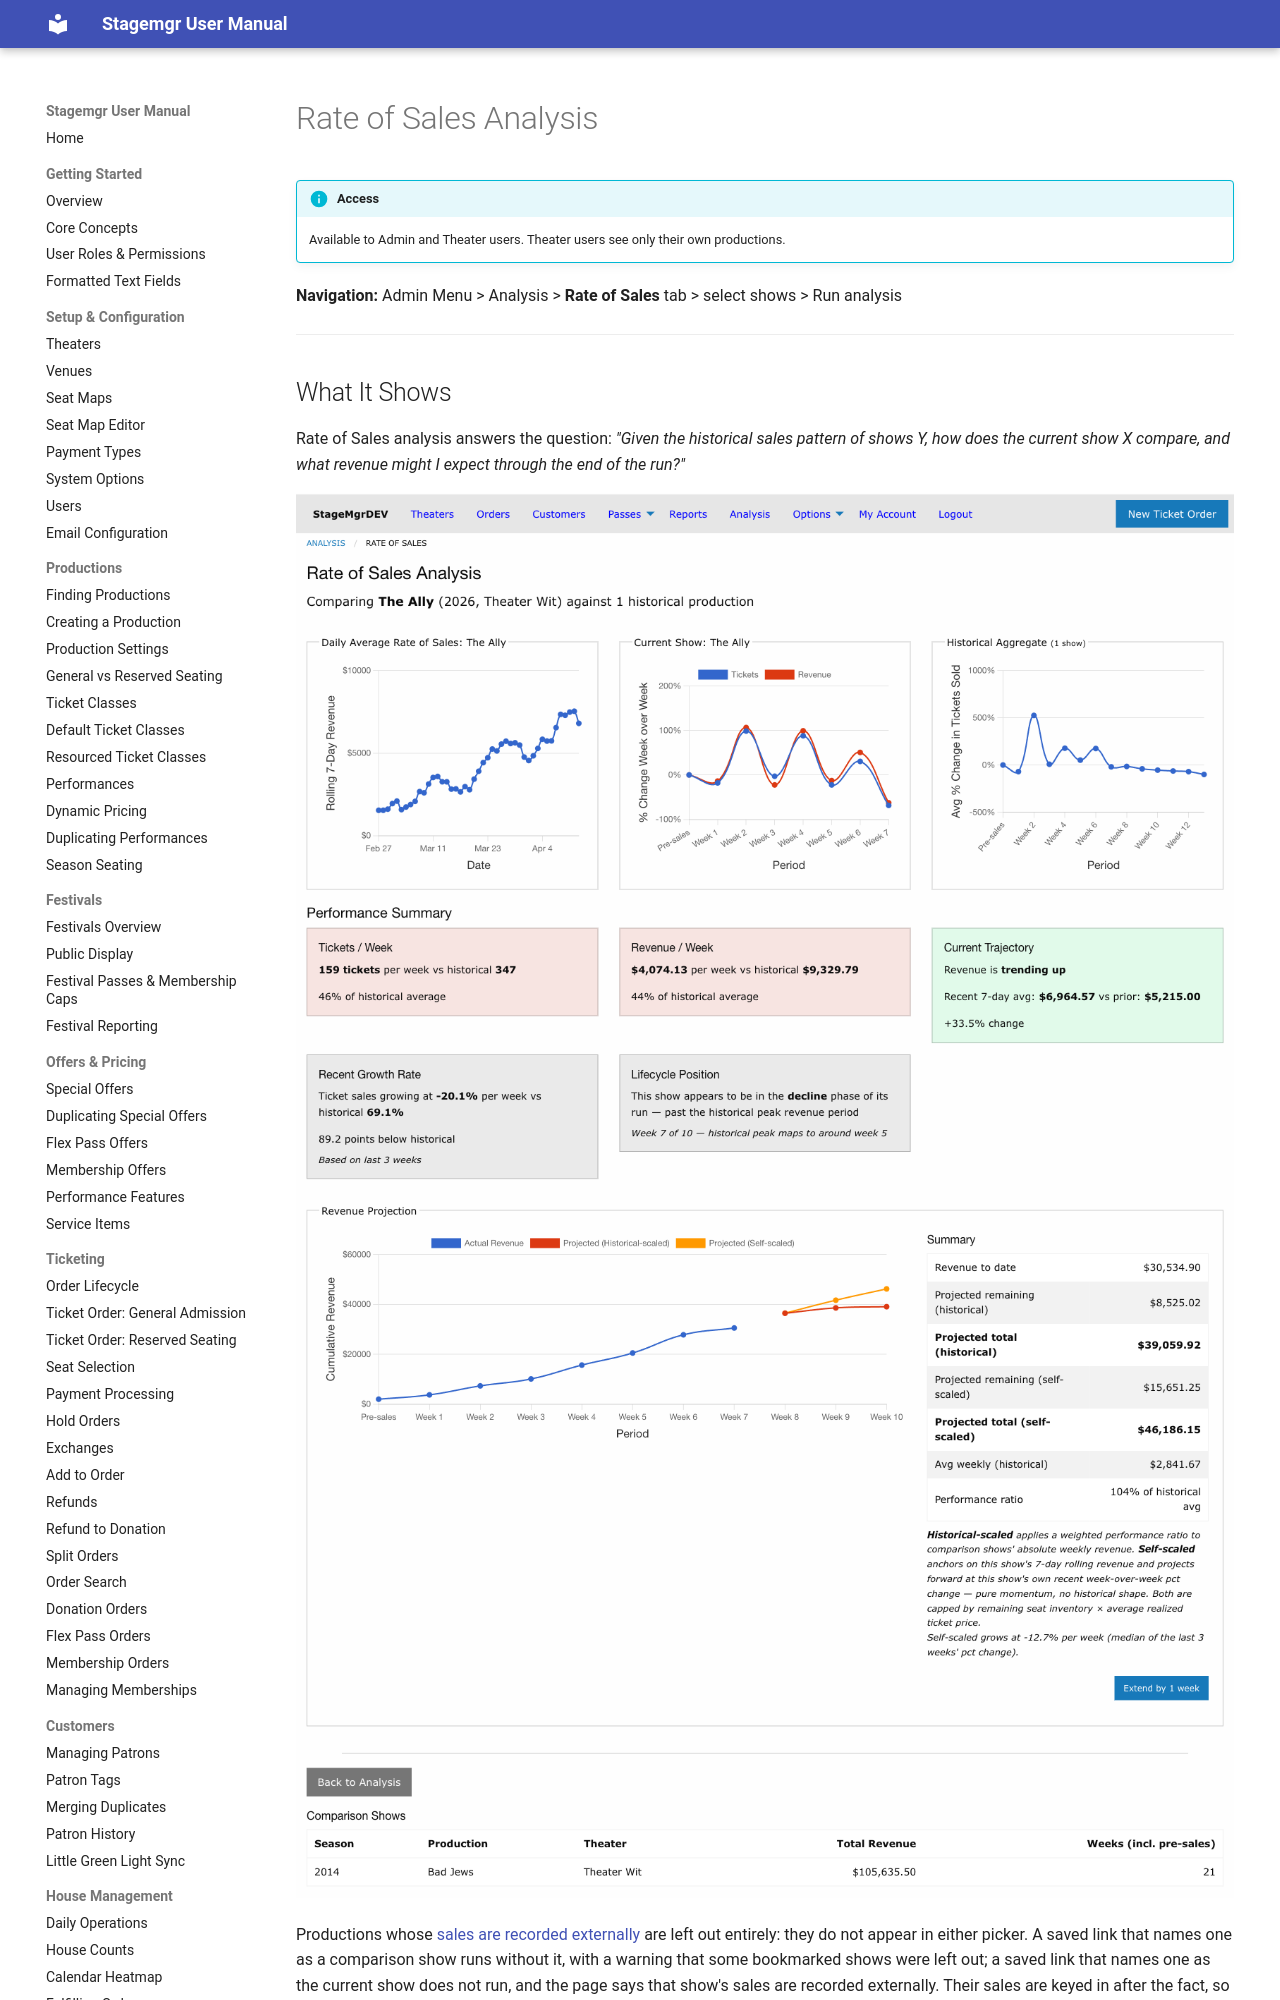

repository: jwechsler/stagemgr · page: analysis/rate-of-sales/index.html · generator: mkdocs

# Rate of Sales Analysis

!!! info "Access"
    Available to Admin and Theater users. Theater users see only their own productions.

**Navigation:** Analysis > Select shows > Run Analysis (Rate of Sales)

---

## What It Shows

Rate of Sales analysis answers the question: *"Given the historical sales pattern of shows
Y, how does the current show X compare, and what revenue might I expect through the end of
the run?"*

![Rate of Sales analysis results](../assets/images/screenshots/analysis-results-full.png)

The analysis page has five sections:

1. [Daily Average Rate of Sales](#daily-average-rate-of-sales)
2. [Rate of Sales Charts](#rate-of-sales-charts)
3. [Performance Summary](#performance-summary)
4. [Revenue Projection](#revenue-projection)
5. [Comparison Shows Table](#comparison-shows-table)

!!! note "Revenue figure consistency"
    The gross revenue shown here is the same total cash figure used by the
    [Production Sales By Performance](../reports/production-sales.md) report and the
    [Ticket Revenue Analysis](ticket-revenue.md) screen. Rate of Sales stores daily
    snapshots keyed on the order's creation date, and those snapshots are refreshed by
    a scheduled background job — the analysis screen itself never recomputes on page
    load.

    - **Intraday** — an "intraday" run fires every 30 minutes and updates *today's*
      snapshot so same-day sales show up within half an hour.
    - **Nightly** — the full nightly run fires at 00:30 and recomputes the **prior 30
      days**, so any refund or exchange applied to an order within that window
      self-heals into the snapshot the following night. Drift on orders older than 30
      days stays frozen (Rate of Sales is used for velocity, not cumulative
      reconciliation — use the Production Sales By Performance report for an as-of-now
      cash figure).

    If you need the snapshot refreshed immediately after a large refund, an administrator
    can trigger `RateOfSalesJob.perform` from the Rails console.

---
